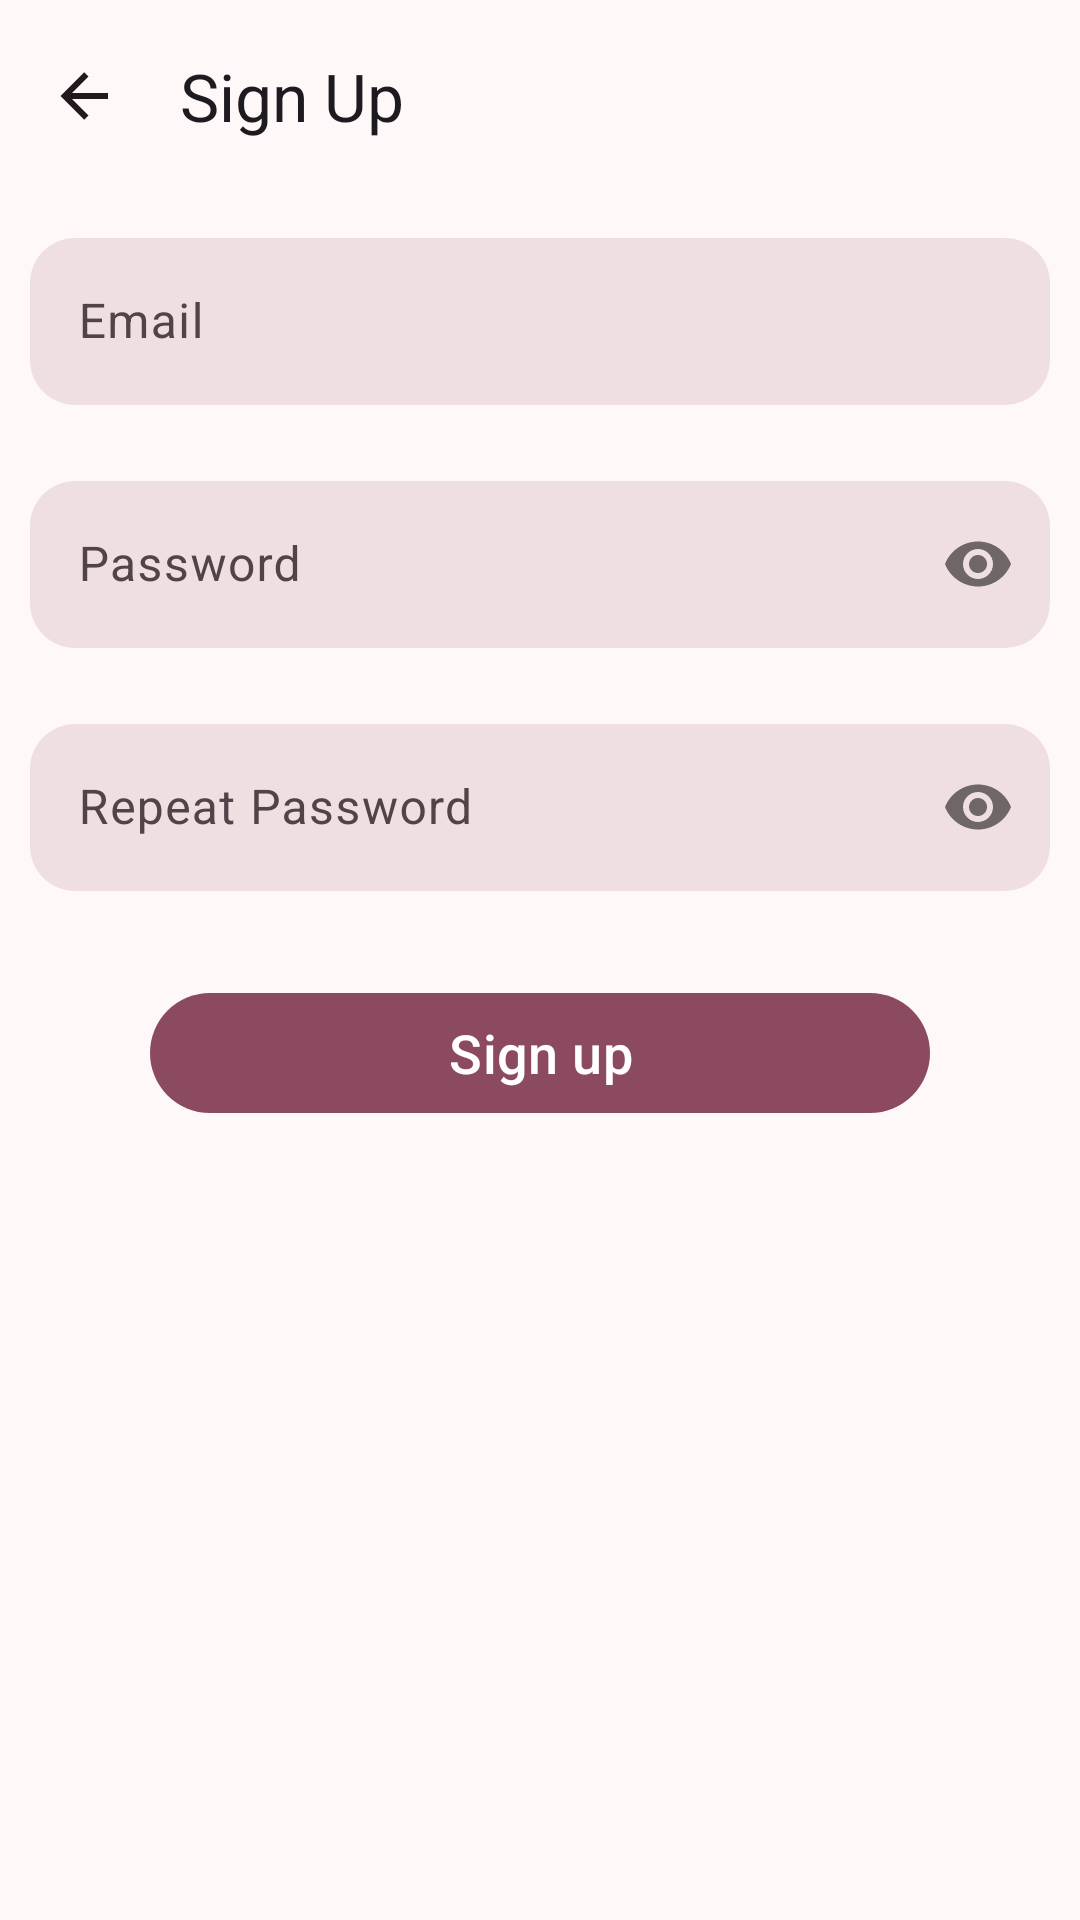

Here is an Android app screen rendered from its layout file. Give the layout XML and the strings, colors and styles it references.
<!-- AndroidManifest.xml: application theme Theme.MIREAScanner -->
<!-- res/layout/fragment_sign_up.xml -->
<?xml version="1.0" encoding="utf-8"?>
<FrameLayout xmlns:android="http://schemas.android.com/apk/res/android"
    xmlns:app="http://schemas.android.com/apk/res-auto"
    xmlns:tools="http://schemas.android.com/tools"
    android:layout_width="match_parent"
    android:layout_height="match_parent"
    android:orientation="vertical"
    tools:context=".features.auth.presentation.sign_up.SignUpFragment">

    <LinearLayout
        android:layout_width="match_parent"
        android:layout_height="match_parent"
        android:orientation="vertical">

        <androidx.appcompat.widget.Toolbar
            android:id="@+id/toolbar"
            android:layout_width="match_parent"
            android:layout_height="wrap_content"
            android:background="@color/md_theme_background"
            android:minHeight="?attr/actionBarSize"
            android:theme="?attr/actionBarTheme"
            app:navigationIcon="@drawable/ic_arrow_left"
            app:title="@string/title_sign_up" />

        <com.google.android.material.textfield.TextInputLayout
            android:id="@+id/input_layout_registration_email"
            android:layout_width="match_parent"
            android:layout_height="wrap_content"
            android:layout_margin="10dp"
            android:clipToPadding="false"
            android:hint="@string/hint_email"
            android:padding="0dp"
            app:boxBackgroundColor="@color/md_theme_surfaceContainerHighest_highContrast"
            app:boxBackgroundMode="outline"
            app:boxCornerRadiusBottomEnd="@dimen/input_layout_corner_radius"
            app:boxCornerRadiusBottomStart="@dimen/input_layout_corner_radius"
            app:boxCornerRadiusTopEnd="@dimen/input_layout_corner_radius"
            app:boxCornerRadiusTopStart="@dimen/input_layout_corner_radius"
            app:boxStrokeWidth="0dp"
            app:boxStrokeWidthFocused="0dp">

            <EditText
                android:id="@+id/et_registration_email"
                android:layout_width="match_parent"
                android:layout_height="wrap_content"
                android:layout_margin="0dp"
                android:autofillHints=""
                android:inputType="textEmailAddress"
                tools:ignore="LabelFor" />
        </com.google.android.material.textfield.TextInputLayout>

        <com.google.android.material.textfield.TextInputLayout
            android:id="@+id/input_layout_registration_password"
            android:layout_width="match_parent"
            android:layout_height="wrap_content"
            android:layout_margin="10dp"
            android:clipToPadding="false"
            android:hint="@string/hint_password"
            android:padding="0dp"
            app:boxBackgroundColor="@color/md_theme_surfaceContainerHighest_highContrast"
            app:boxBackgroundMode="outline"
            app:boxCornerRadiusBottomEnd="@dimen/input_layout_corner_radius"
            app:boxCornerRadiusBottomStart="@dimen/input_layout_corner_radius"
            app:boxCornerRadiusTopEnd="@dimen/input_layout_corner_radius"
            app:boxCornerRadiusTopStart="@dimen/input_layout_corner_radius"
            app:boxStrokeWidth="0dp"
            app:boxStrokeWidthFocused="0dp"
            app:passwordToggleEnabled="true">

            <EditText
                android:id="@+id/et_registration_password"
                android:layout_width="match_parent"
                android:layout_height="wrap_content"
                android:layout_margin="0dp"
                android:autofillHints=""
                android:inputType="textPassword"
                tools:ignore="LabelFor" />
        </com.google.android.material.textfield.TextInputLayout>

        <com.google.android.material.textfield.TextInputLayout
            android:id="@+id/input_layout_registration_password_repeat"
            android:layout_width="match_parent"
            android:layout_height="wrap_content"
            android:layout_margin="10dp"
            android:clipToPadding="false"
            android:hint="@string/hint_repeat_password"
            android:padding="0dp"
            app:boxBackgroundColor="@color/md_theme_surfaceContainerHighest_highContrast"
            app:boxBackgroundMode="outline"
            app:boxCornerRadiusBottomEnd="@dimen/input_layout_corner_radius"
            app:boxCornerRadiusBottomStart="@dimen/input_layout_corner_radius"
            app:boxCornerRadiusTopEnd="@dimen/input_layout_corner_radius"
            app:boxCornerRadiusTopStart="@dimen/input_layout_corner_radius"
            app:boxStrokeWidth="0dp"
            app:boxStrokeWidthFocused="0dp"
            app:passwordToggleEnabled="true">

            <EditText
                android:id="@+id/et_registration_password_repeat"
                android:layout_width="match_parent"
                android:layout_height="wrap_content"
                android:layout_margin="0dp"
                android:autofillHints=""
                android:inputType="textPassword"
                tools:ignore="LabelFor" />
        </com.google.android.material.textfield.TextInputLayout>

        <com.google.android.material.button.MaterialButton
            android:id="@+id/btn_sign_up"
            android:layout_width="match_parent"
            android:layout_height="wrap_content"
            android:layout_marginHorizontal="50dp"
            android:layout_marginTop="20dp"
            android:text="@string/text_sign_up"
            android:textSize="18sp" />
    </LinearLayout>


</FrameLayout>
<!-- resources referenced by this layout -->
<resources>
  <color name="md_theme_background">#FFF8F8</color>
  <color name="md_theme_surfaceContainerHighest_highContrast">#EFDFE1</color>
  <dimen name="input_layout_corner_radius">15dp</dimen>
  <!-- drawable ic_arrow_left (drawable) -->
  <vector xmlns:android="http://schemas.android.com/apk/res/android"
      android:width="24dp"
      android:height="24dp"
      android:viewportWidth="24"
      android:viewportHeight="24">
      <path
          android:fillColor="@color/md_theme_onSurface"
          android:pathData="M20,11V13H8L13.5,18.5L12.08,19.92L4.16,12L12.08,4.08L13.5,5.5L8,11H20Z" />
  </vector>
  <string name="hint_email" translatable="false">Email</string>
  <string name="hint_password">Password</string>
  <string name="hint_repeat_password">Repeat Password</string>
  <string name="text_sign_up">Sign up</string>
  <string name="title_sign_up">Sign Up</string>
  <color name="md_theme_onSurface">#22191C</color>
  <color name="md_theme_primary">#8C4A60</color>
  <color name="md_theme_onPrimary">#FFFFFF</color>
  <color name="md_theme_primaryContainer">#FFD9E2</color>
  <color name="md_theme_onPrimaryContainer">#3A071D</color>
  <color name="md_theme_secondary">#74565F</color>
  <color name="md_theme_onSecondary">#FFFFFF</color>
  <color name="md_theme_secondaryContainer">#FFD9E2</color>
  <color name="md_theme_onSecondaryContainer">#2B151C</color>
  <color name="md_theme_tertiary">#7C5635</color>
  <color name="md_theme_onTertiary">#FFFFFF</color>
  <color name="md_theme_tertiaryContainer">#FFDCC1</color>
  <color name="md_theme_onTertiaryContainer">#2E1500</color>
  <color name="md_theme_error">#BA1A1A</color>
  <color name="md_theme_onError">#FFFFFF</color>
  <color name="md_theme_errorContainer">#FFDAD6</color>
  <color name="md_theme_onErrorContainer">#410002</color>
  <color name="md_theme_onBackground">#22191C</color>
  <color name="md_theme_surface">#FFF8F8</color>
  <color name="md_theme_surfaceVariant">#F2DDE1</color>
  <color name="md_theme_onSurfaceVariant">#514347</color>
  <color name="md_theme_outline">#837377</color>
  <color name="md_theme_outlineVariant">#D5C2C6</color>
  <color name="md_theme_inverseSurface">#372E30</color>
  <color name="md_theme_inverseOnSurface">#FDEDEF</color>
  <color name="md_theme_inversePrimary">#FFB1C8</color>
  <color name="md_theme_primaryFixed">#FFD9E2</color>
  <color name="md_theme_onPrimaryFixed">#3A071D</color>
  <color name="md_theme_primaryFixedDim">#FFB1C8</color>
  <color name="md_theme_onPrimaryFixedVariant">#703348</color>
  <color name="md_theme_secondaryFixed">#FFD9E2</color>
  <color name="md_theme_onSecondaryFixed">#2B151C</color>
  <color name="md_theme_secondaryFixedDim">#E3BDC6</color>
  <color name="md_theme_onSecondaryFixedVariant">#5B3F47</color>
  <color name="md_theme_tertiaryFixed">#FFDCC1</color>
  <color name="md_theme_onTertiaryFixed">#2E1500</color>
  <color name="md_theme_tertiaryFixedDim">#EFBD94</color>
  <color name="md_theme_onTertiaryFixedVariant">#613F20</color>
  <color name="md_theme_surfaceDim">#E6D6D9</color>
  <color name="md_theme_surfaceBright">#FFF8F8</color>
  <color name="md_theme_surfaceContainerLowest">#FFFFFF</color>
  <color name="md_theme_surfaceContainerLow">#FFF0F2</color>
  <color name="md_theme_surfaceContainer">#FAEAED</color>
  <color name="md_theme_surfaceContainerHigh">#F5E4E7</color>
  <color name="md_theme_surfaceContainerHighest">#EFDFE1</color>
</resources>
